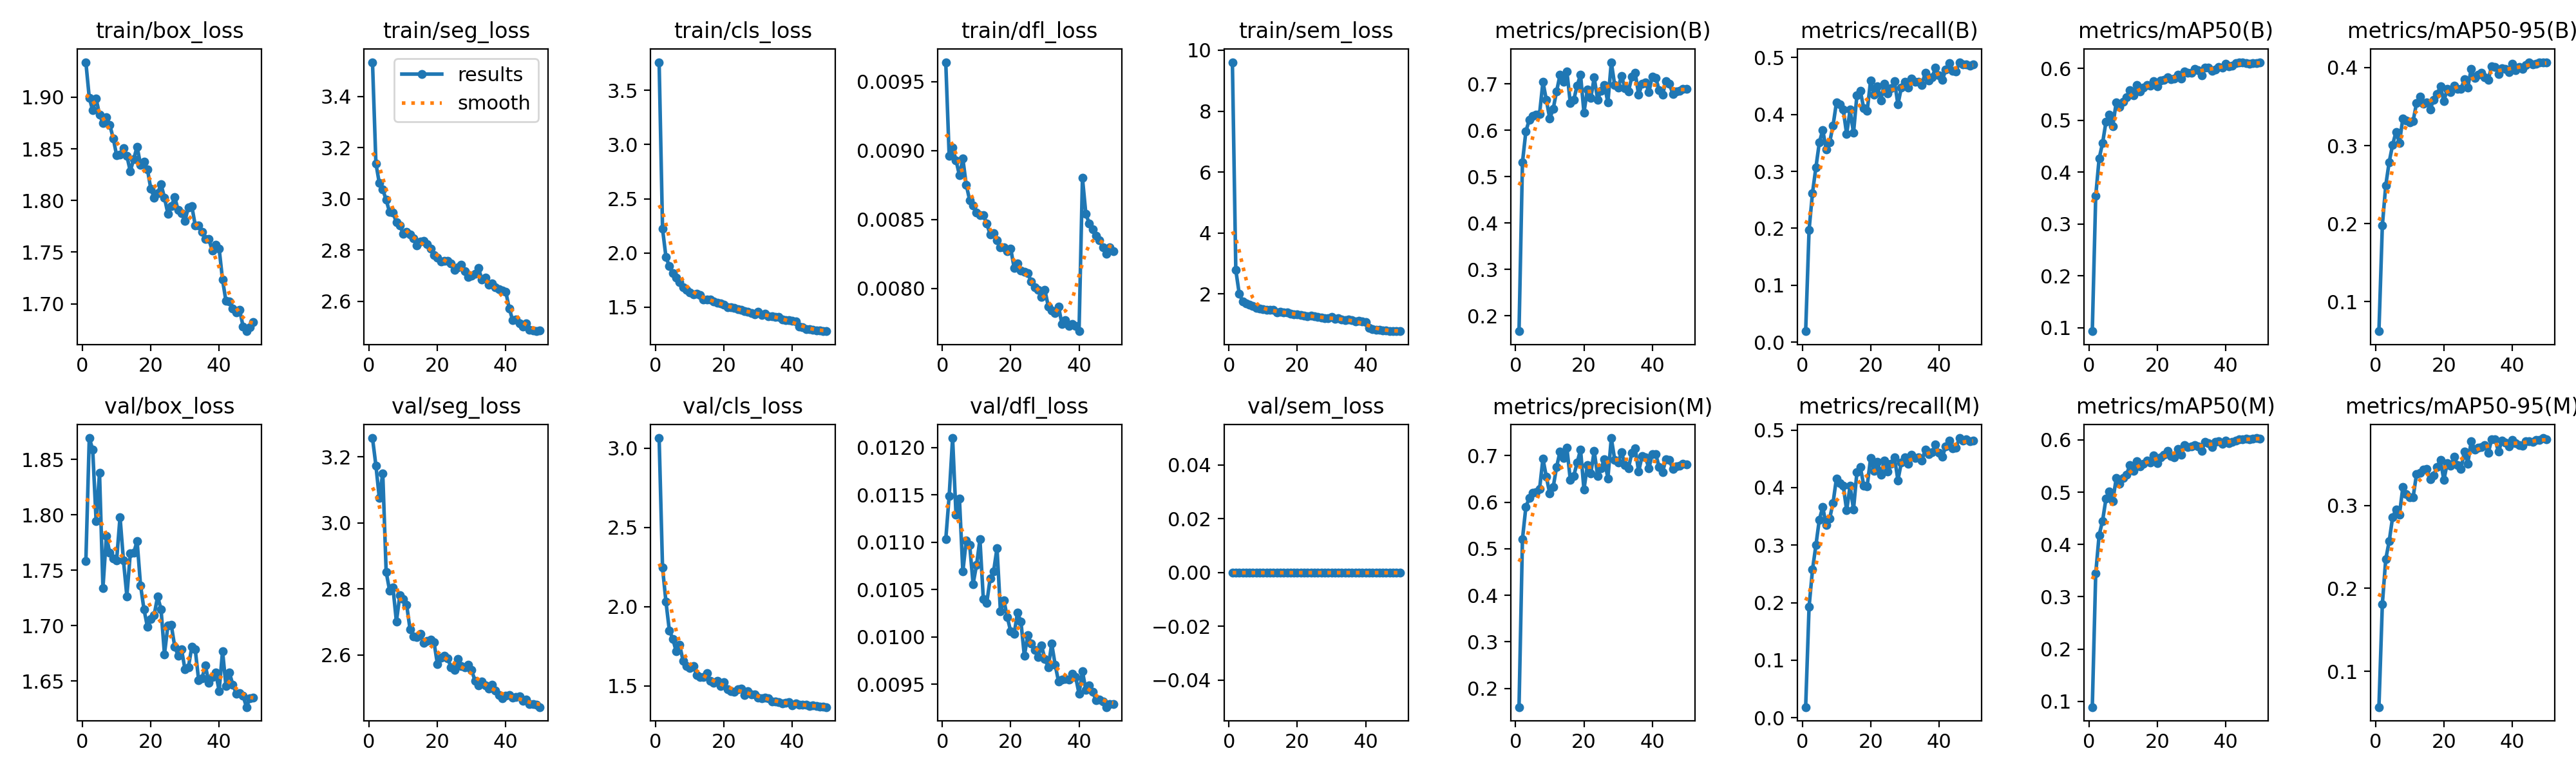

The data file committed next to this chart (first rows):
epoch, time, train/box_loss, train/seg_loss, train/cls_loss, train/dfl_loss, train/sem_loss, metrics/precision(B), metrics/recall(B), metrics/mAP50(B), metrics/mAP50-95(B), metrics/precision(M), metrics/recall(M), metrics/mAP50(M), metrics/mAP50-95(M), val/box_loss, val/seg_loss, val/cls_loss, val/dfl_loss, val/sem_loss, lr/pg0, lr/pg1, lr/pg2
1, 1122, 1.934, 3.534, 3.761, 0.00964, 9.605, 0.1668, 0.01929, 0.09315, 0.06219, 0.1599, 0.01849, 0.08904, 0.05674, 1.758, 3.257, 3.063, 0.01103, 0, 0.0003651, 0.0003651, 0.0003651
2, 2239, 1.899, 3.139, 2.221, 0.00896, 2.783, 0.5304, 0.1975, 0.3542, 0.1976, 0.5206, 0.1931, 0.3443, 0.1811, 1.869, 3.174, 2.244, 0.01149, 0, 0.0007209, 0.0007209, 0.0007209
3, 3371, 1.887, 3.061, 1.963, 0.00902, 2.011, 0.5973, 0.262, 0.4263, 0.2492, 0.5892, 0.2572, 0.418, 0.2354, 1.859, 3.075, 2.029, 0.0121, 0, 0.001062, 0.001062, 0.001062
4, 4492, 1.899, 3.037, 1.876, 0.00893, 1.761, 0.6226, 0.3069, 0.4559, 0.2789, 0.6092, 0.3, 0.445, 0.2569, 1.795, 3.151, 1.848, 0.01129, 0, 0.001045, 0.001045, 0.001045
5, 5607, 1.883, 2.996, 1.813, 0.00882, 1.682, 0.631, 0.3505, 0.4969, 0.3008, 0.6194, 0.3444, 0.4873, 0.2857, 1.838, 2.852, 1.797, 0.01146, 0, 0.001023, 0.001023, 0.001023
6, 6726, 1.875, 2.949, 1.773, 0.00894, 1.649, 0.633, 0.3728, 0.5106, 0.3177, 0.6215, 0.3663, 0.5009, 0.2954, 1.734, 2.796, 1.716, 0.01069, 0, 0.001001, 0.001001, 0.001001
7, 7842, 1.881, 2.947, 1.73, 0.00875, 1.6, 0.6348, 0.3387, 0.4888, 0.3035, 0.6277, 0.3347, 0.4831, 0.2889, 1.781, 2.804, 1.759, 0.01102, 0, 0.000979, 0.000979, 0.000979
8, 8961, 1.873, 2.908, 1.684, 0.00864, 1.535, 0.7043, 0.3506, 0.5351, 0.3348, 0.6934, 0.3459, 0.5266, 0.3222, 1.766, 2.701, 1.658, 0.01097, 0, 0.000957, 0.000957, 0.000957
9, 10090, 1.86, 2.897, 1.66, 0.0086, 1.524, 0.6653, 0.3798, 0.5262, 0.3323, 0.654, 0.3726, 0.5158, 0.314, 1.76, 2.781, 1.626, 0.01056, 0, 0.000935, 0.000935, 0.000935
10, 11211, 1.844, 2.863, 1.636, 0.00855, 1.506, 0.6249, 0.4207, 0.5356, 0.3295, 0.6182, 0.4159, 0.5276, 0.31, 1.759, 2.77, 1.613, 0.01076, 0, 0.000913, 0.000913, 0.000913
11, 12327, 1.844, 2.871, 1.618, 0.00853, 1.473, 0.6462, 0.4173, 0.5452, 0.3314, 0.6325, 0.4079, 0.5337, 0.3101, 1.798, 2.751, 1.623, 0.01103, 0, 0.000891, 0.000891, 0.000891
12, 13445, 1.851, 2.861, 1.626, 0.00853, 1.48, 0.6843, 0.4082, 0.5588, 0.3542, 0.6755, 0.4035, 0.5515, 0.338, 1.759, 2.677, 1.568, 0.0104, 0, 0.000869, 0.000869, 0.000869
13, 14566, 1.843, 2.847, 1.611, 0.00847, 1.475, 0.7195, 0.3651, 0.5485, 0.363, 0.709, 0.3604, 0.5405, 0.3398, 1.727, 2.655, 1.554, 0.01036, 0, 0.000847, 0.000847, 0.000847
14, 15696, 1.828, 2.819, 1.567, 0.00839, 1.389, 0.704, 0.4081, 0.5685, 0.3534, 0.6944, 0.4029, 0.5596, 0.3437, 1.765, 2.654, 1.555, 0.01062, 0, 0.000825, 0.000825, 0.000825
15, 16826, 1.84, 2.833, 1.567, 0.0084, 1.412, 0.7274, 0.3673, 0.5564, 0.3554, 0.7169, 0.3621, 0.5488, 0.3444, 1.766, 2.664, 1.578, 0.01069, 0, 0.000803, 0.000803, 0.000803
16, 17965, 1.852, 2.836, 1.568, 0.00835, 1.405, 0.6589, 0.4338, 0.5632, 0.3466, 0.6481, 0.4268, 0.5537, 0.3315, 1.776, 2.636, 1.532, 0.01094, 0, 0.000781, 0.000781, 0.000781
17, 19093, 1.835, 2.824, 1.554, 0.0083, 1.404, 0.6651, 0.4413, 0.5677, 0.3585, 0.6559, 0.4355, 0.5603, 0.3366, 1.736, 2.642, 1.518, 0.01027, 0, 0.000759, 0.000759, 0.000759
18, 20226, 1.838, 2.806, 1.542, 0.0083, 1.362, 0.6962, 0.4103, 0.5672, 0.366, 0.6845, 0.4038, 0.5564, 0.3466, 1.715, 2.648, 1.532, 0.01039, 0, 0.000737, 0.000737, 0.000737
19, 21351, 1.83, 2.782, 1.533, 0.00827, 1.342, 0.7198, 0.4059, 0.5759, 0.3758, 0.7128, 0.4027, 0.5706, 0.3549, 1.699, 2.639, 1.499, 0.01021, 0, 0.000715, 0.000715, 0.000715
20, 22471, 1.812, 2.771, 1.523, 0.00829, 1.336, 0.6383, 0.4593, 0.5657, 0.3568, 0.6272, 0.4511, 0.556, 0.3306, 1.706, 2.572, 1.525, 0.01006, 0, 0.000693, 0.000693, 0.000693
21, 23594, 1.803, 2.756, 1.501, 0.00815, 1.309, 0.6875, 0.4347, 0.5768, 0.3726, 0.6792, 0.4293, 0.5662, 0.3516, 1.71, 2.592, 1.478, 0.01003, 0, 0.000671, 0.000671, 0.000671
22, 24724, 1.807, 2.757, 1.498, 0.00818, 1.289, 0.6692, 0.4493, 0.5776, 0.3684, 0.6617, 0.4447, 0.572, 0.348, 1.726, 2.599, 1.468, 0.01026, 0, 0.000649, 0.000649, 0.000649
23, 25862, 1.816, 2.757, 1.492, 0.00813, 1.28, 0.7137, 0.4247, 0.5828, 0.3764, 0.7099, 0.4225, 0.5788, 0.3594, 1.715, 2.59, 1.463, 0.01016, 0, 0.000627, 0.000627, 0.000627
24, 26988, 1.803, 2.747, 1.48, 0.00812, 1.298, 0.666, 0.4536, 0.579, 0.3726, 0.656, 0.4469, 0.5696, 0.3489, 1.674, 2.563, 1.478, 0.0098, 0, 0.0006051, 0.0006051, 0.0006051
25, 28117, 1.787, 2.724, 1.472, 0.00811, 1.26, 0.6855, 0.4365, 0.5804, 0.3724, 0.6733, 0.4283, 0.5663, 0.3444, 1.7, 2.556, 1.482, 0.01002, 0, 0.0005831, 0.0005831, 0.0005831
26, 29244, 1.794, 2.733, 1.461, 0.00805, 1.251, 0.6979, 0.4456, 0.5879, 0.3846, 0.6915, 0.4416, 0.5826, 0.3651, 1.7, 2.589, 1.443, 0.00993, 0, 0.0005611, 0.0005611, 0.0005611
27, 30380, 1.803, 2.742, 1.457, 0.00801, 1.227, 0.6594, 0.4584, 0.581, 0.3741, 0.651, 0.4523, 0.5715, 0.3508, 1.681, 2.567, 1.466, 0.00986, 0, 0.0005391, 0.0005391, 0.0005391
28, 31504, 1.791, 2.717, 1.443, 0.00799, 1.204, 0.7468, 0.4172, 0.5948, 0.3985, 0.7376, 0.4127, 0.5895, 0.378, 1.673, 2.563, 1.443, 0.00979, 0, 0.0005171, 0.0005171, 0.0005171
29, 32635, 1.788, 2.695, 1.434, 0.00794, 1.2, 0.6972, 0.4472, 0.5914, 0.3866, 0.6911, 0.4438, 0.5858, 0.3679, 1.679, 2.57, 1.447, 0.00991, 0, 0.0004951, 0.0004951, 0.0004951
30, 33748, 1.78, 2.7, 1.455, 0.00799, 1.239, 0.6918, 0.457, 0.5923, 0.3908, 0.6855, 0.4528, 0.5873, 0.3701, 1.66, 2.555, 1.423, 0.00977, 0, 0.0004731, 0.0004731, 0.0004731
31, 34885, 1.793, 2.708, 1.43, 0.00787, 1.19, 0.7173, 0.4473, 0.5988, 0.3933, 0.7078, 0.4415, 0.5899, 0.371, 1.662, 2.522, 1.422, 0.00968, 0, 0.0004511, 0.0004511, 0.0004511
32, 36013, 1.795, 2.73, 1.436, 0.00784, 1.202, 0.6902, 0.4627, 0.5966, 0.3879, 0.6794, 0.4566, 0.5881, 0.3727, 1.681, 2.509, 1.427, 0.00993, 0, 0.0004291, 0.0004291, 0.0004291
33, 37138, 1.776, 2.686, 1.415, 0.00782, 1.165, 0.6831, 0.4576, 0.587, 0.3845, 0.6722, 0.4511, 0.5788, 0.3635, 1.679, 2.52, 1.423, 0.00971, 0, 0.0004071, 0.0004071, 0.0004071
34, 38262, 1.776, 2.692, 1.415, 0.00787, 1.144, 0.7149, 0.4573, 0.6023, 0.4019, 0.7052, 0.4523, 0.5957, 0.3803, 1.651, 2.507, 1.399, 0.00953, 0, 0.0003851, 0.0003851, 0.0003851
35, 39390, 1.77, 2.664, 1.41, 0.00774, 1.164, 0.724, 0.4516, 0.6016, 0.4009, 0.7156, 0.4468, 0.5938, 0.3798, 1.653, 2.498, 1.402, 0.00955, 0, 0.0003631, 0.0003631, 0.0003631
36, 40521, 1.762, 2.67, 1.407, 0.00777, 1.149, 0.6761, 0.4735, 0.5957, 0.3912, 0.6654, 0.4664, 0.5859, 0.3649, 1.664, 2.511, 1.396, 0.00956, 0, 0.0003411, 0.0003411, 0.0003411
37, 41648, 1.762, 2.656, 1.386, 0.00773, 1.111, 0.7003, 0.4599, 0.5982, 0.3989, 0.6985, 0.4586, 0.5955, 0.3787, 1.648, 2.493, 1.389, 0.00955, 0, 0.0003191, 0.0003191, 0.0003191
38, 42771, 1.751, 2.648, 1.382, 0.00774, 1.114, 0.7033, 0.4651, 0.6036, 0.3981, 0.6968, 0.4612, 0.5975, 0.3765, 1.654, 2.48, 1.393, 0.00961, 0, 0.0002971, 0.0002971, 0.0002971
39, 43904, 1.757, 2.643, 1.379, 0.00773, 1.097, 0.6822, 0.482, 0.6021, 0.3939, 0.6722, 0.4747, 0.5922, 0.3711, 1.658, 2.47, 1.395, 0.00958, 0, 0.0002751, 0.0002751, 0.0002751
40, 45037, 1.753, 2.638, 1.374, 0.00769, 1.078, 0.7161, 0.4681, 0.609, 0.4045, 0.7036, 0.4605, 0.5988, 0.3793, 1.641, 2.477, 1.376, 0.0094, 0, 0.0002531, 0.0002531, 0.0002531
41, 45994, 1.723, 2.573, 1.366, 0.0088, 0.8993, 0.7135, 0.4605, 0.604, 0.3966, 0.7031, 0.4542, 0.5939, 0.3756, 1.677, 2.48, 1.389, 0.00964, 0, 0.0002311, 0.0002311, 0.0002311
42, 46964, 1.703, 2.528, 1.32, 0.00854, 0.8428, 0.6866, 0.4785, 0.6058, 0.4005, 0.6756, 0.4714, 0.5959, 0.373, 1.645, 2.471, 1.38, 0.00944, 0, 0.0002091, 0.0002091, 0.0002091
43, 47908, 1.702, 2.53, 1.312, 0.00847, 0.8313, 0.6769, 0.4899, 0.61, 0.3983, 0.6644, 0.4813, 0.5982, 0.3721, 1.657, 2.473, 1.379, 0.00949, 0, 0.0001871, 0.0001871, 0.0001871
44, 48864, 1.695, 2.515, 1.299, 0.00843, 0.8233, 0.7057, 0.4768, 0.6115, 0.403, 0.6926, 0.4687, 0.6006, 0.3779, 1.647, 2.474, 1.38, 0.00942, 0, 0.0001651, 0.0001651, 0.0001651
45, 49818, 1.691, 2.502, 1.297, 0.00838, 0.8139, 0.7, 0.4755, 0.6114, 0.4066, 0.6907, 0.4698, 0.6008, 0.3777, 1.639, 2.462, 1.373, 0.00933, 0, 0.0001431, 0.0001431, 0.0001431
46, 50783, 1.694, 2.513, 1.29, 0.00835, 0.7995, 0.6781, 0.4917, 0.6107, 0.4036, 0.6706, 0.4861, 0.6019, 0.3769, 1.639, 2.465, 1.375, 0.00934, 0, 0.0001211, 0.0001211, 0.0001211
47, 51749, 1.678, 2.489, 1.283, 0.0083, 0.7868, 0.684, 0.4874, 0.6092, 0.4051, 0.6761, 0.4819, 0.6014, 0.3789, 1.637, 2.451, 1.371, 0.00932, 0, 9.91012e-05, 9.91012e-05, 9.91012e-05
48, 52708, 1.674, 2.487, 1.282, 0.00825, 0.7885, 0.6844, 0.4883, 0.61, 0.4068, 0.6776, 0.4834, 0.6026, 0.3795, 1.626, 2.451, 1.367, 0.00926, 0, 7.71034e-05, 7.71034e-05, 7.71034e-05
49, 53719, 1.677, 2.483, 1.277, 0.0083, 0.7802, 0.6892, 0.4853, 0.6104, 0.4062, 0.6826, 0.481, 0.6035, 0.3815, 1.634, 2.449, 1.368, 0.00929, 0, 5.51056e-05, 5.51056e-05, 5.51056e-05
50, 54725, 1.682, 2.485, 1.278, 0.00827, 0.7805, 0.6897, 0.4875, 0.6122, 0.4064, 0.6808, 0.4814, 0.6027, 0.38, 1.635, 2.443, 1.365, 0.00929, 0, 3.31078e-05, 3.31078e-05, 3.31078e-05
